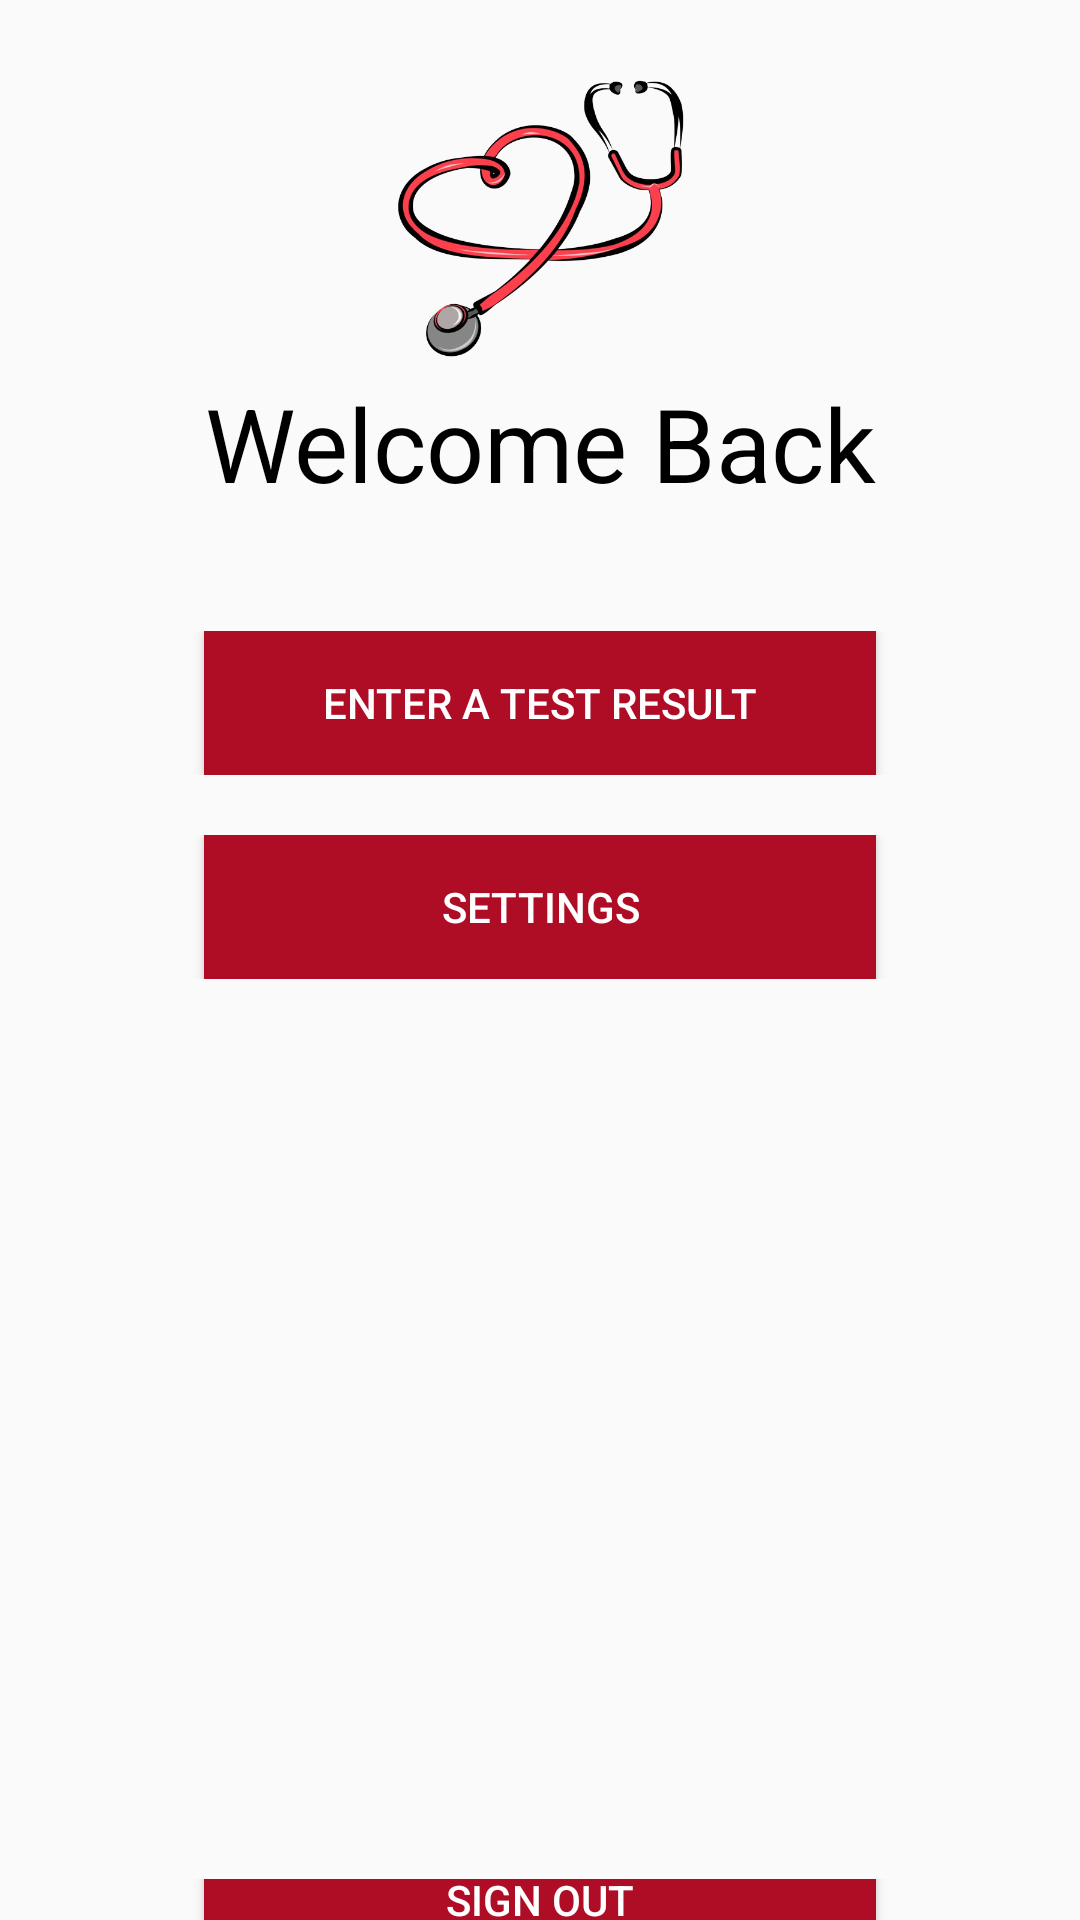

This screen was rendered from an Android layout file. Write that file and the resources it references.
<!-- AndroidManifest.xml: application theme Theme.MyMediaCareApp -->
<!-- res/layout/activity_home_page.xml -->
<?xml version="1.0" encoding="utf-8"?>
<androidx.constraintlayout.widget.ConstraintLayout xmlns:android="http://schemas.android.com/apk/res/android"
    xmlns:app="http://schemas.android.com/apk/res-auto"
    xmlns:tools="http://schemas.android.com/tools"
    android:layout_width="fill_parent"
    android:layout_height="fill_parent"
    tools:context=".homePage">

    <TableLayout
        android:id="@+id/homepageTable"
        android:layout_width="fill_parent"
        android:layout_height="fill_parent"
        android:orientation="vertical"
        tools:ignore="MissingConstraints"
        >

    <TableRow
        android:layout_width="match_parent"
        android:layout_height="match_parent"
        android:layout_marginTop="25dp"
        android:gravity="center">

        <ImageView
            android:layout_width="200dp"
            android:layout_height="100dp"
            app:srcCompat="@drawable/justlogo" />

    </TableRow>

        <TableRow
            android:layout_width="match_parent"
            android:layout_height="match_parent"
            android:gravity="center">

            <TextView
                android:id="@+id/textView"
                android:layout_width="wrap_content"
                android:layout_height="wrap_content"
                android:gravity="center_horizontal"
                android:text="@string/welcome_back"
                android:textAppearance="@style/TextAppearance.AppCompat.Display1"
                android:textColor="#000000" />
        </TableRow>

        <TableRow
            android:layout_width="match_parent"
            android:layout_height="match_parent"
            android:layout_marginTop="40dp"
            android:gravity="center">

            <Button
                android:id="@+id/goToEnterResultButton"
                android:layout_width="wrap_content"
                android:layout_height="wrap_content"
                android:background="#AE0D25"
                android:text="@string/enter_result"
                android:textColor="#FFFFFF" />
        </TableRow>

        <TableRow
            android:layout_width="match_parent"
            android:layout_height="match_parent"
            android:layout_marginTop="20dp"
            android:gravity="center">

            <Button
                android:id="@+id/settingsButton"
                android:layout_width="wrap_content"
                android:layout_height="wrap_content"
                android:background="#AE0D25"
                android:text="@string/settings"
                android:textColor="#FFFFFF" />
        </TableRow>

        <TableRow
            android:layout_width="match_parent"
            android:layout_height="match_parent"
            android:layout_marginTop="300dp"
            android:gravity="center">

            <Button
                android:id="@+id/signOutButton"
                android:layout_width="wrap_content"
                android:layout_height="75dp"
                android:background="#AE0D25"
                android:text="@string/sign_out"
                android:textColor="#FFFFFF" />
        </TableRow>

    </TableLayout>

</androidx.constraintlayout.widget.ConstraintLayout>
<!-- resources referenced by this layout -->
<resources>
  <!-- drawable justlogo: jpg bitmap (drawable, 40799 bytes) -->
  <string name="enter_result">Enter a test result</string>
  <string name="settings">Settings</string>
  <string name="sign_out">Sign Out</string>
  <string name="welcome_back">Welcome Back</string>
  <style name="Theme.MyMediaCareApp" parent="Theme.AppCompat.DayNight.NoActionBar">
          
          <item name="colorPrimary">#8E8A8A</item>
          <item name="colorPrimaryVariant">#8E8A8A</item>
          <item name="colorOnPrimary">@color/white</item>
          
          <item name="colorSecondary">@color/teal_200</item>
          <item name="colorSecondaryVariant">@color/teal_700</item>
          <item name="colorOnSecondary">@color/black</item>
          
          <item name="android:statusBarColor" tools:targetApi="l">?attr/colorPrimaryVariant</item>
          
      </style>
  <color name="white">#FFFFFFFF</color>
  <color name="teal_200">#FF03DAC5</color>
  <color name="teal_700">#FF018786</color>
  <color name="black">#FF000000</color>
</resources>
